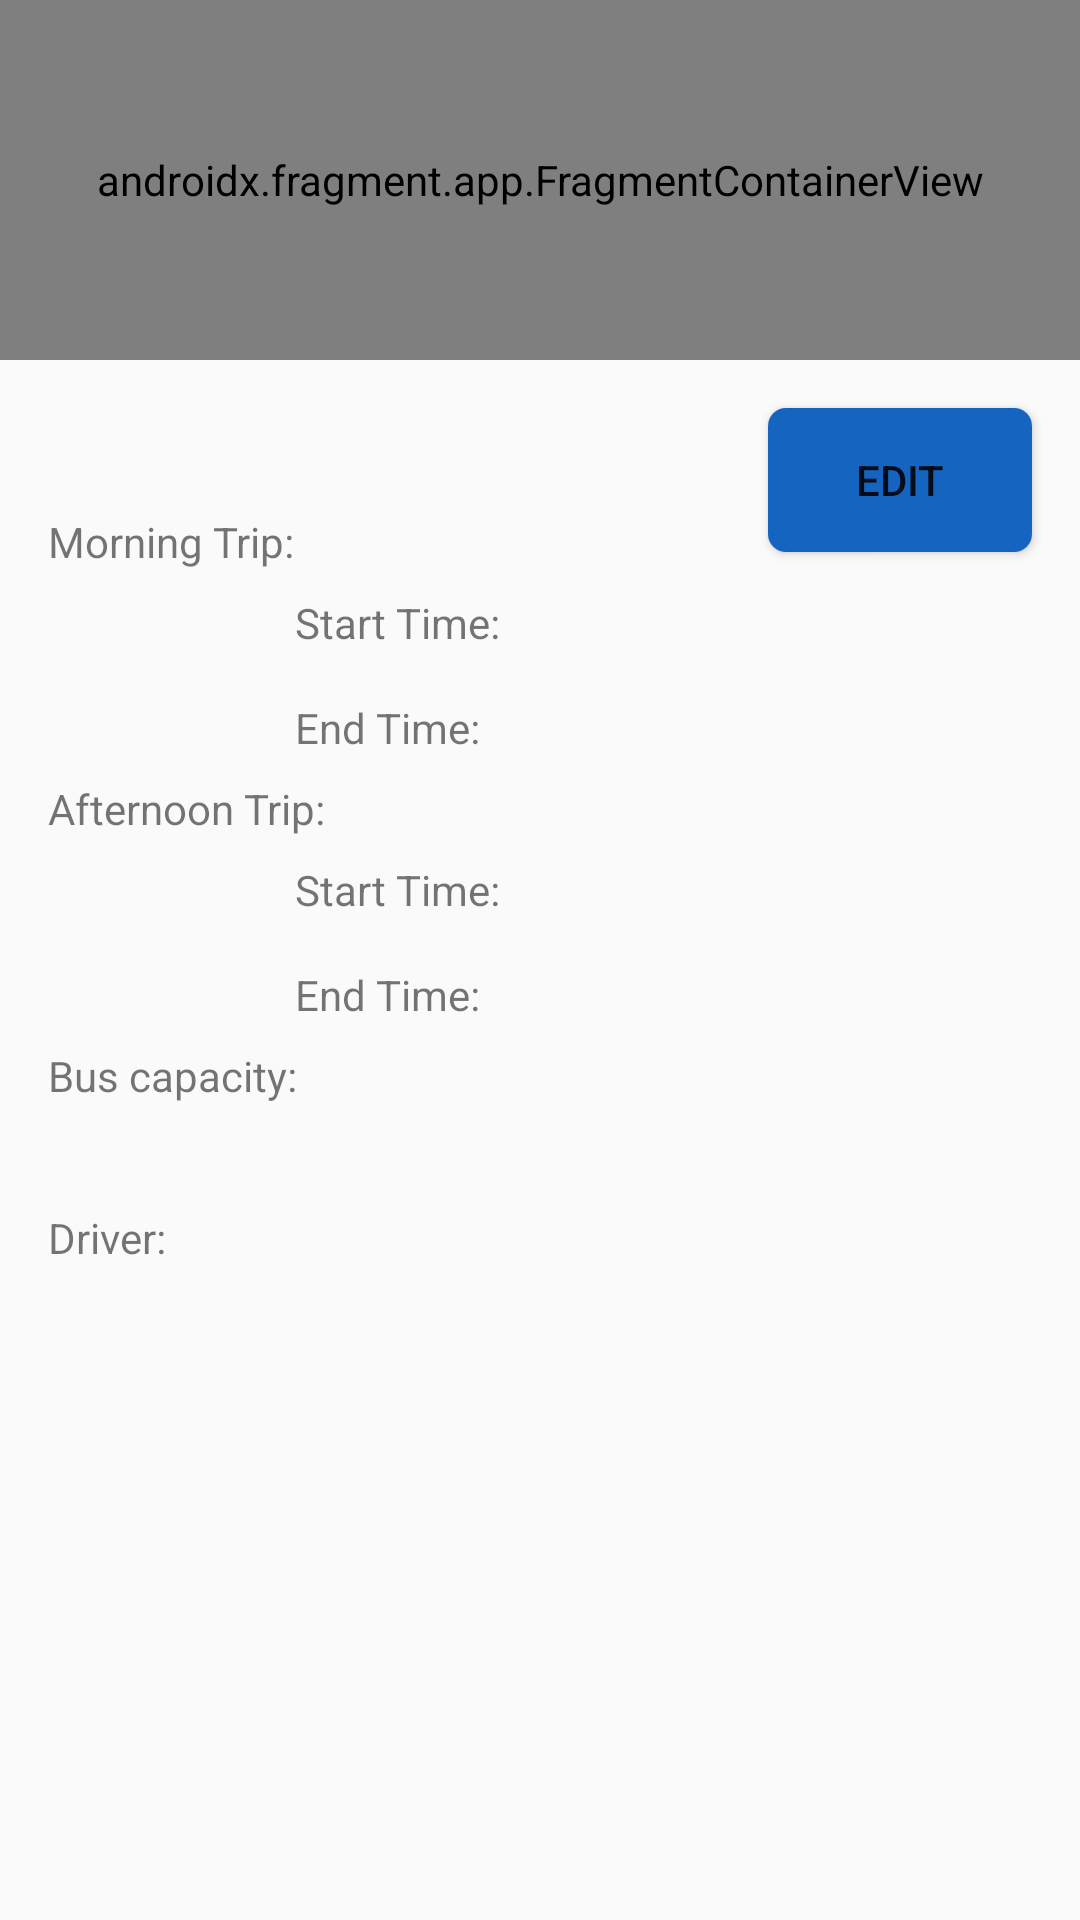

This screen was rendered from an Android layout file. Write that file and the resources it references.
<!-- AndroidManifest.xml: application theme Theme.CICDriver -->
<!-- res/layout/fragment_route_details.xml -->
<?xml version="1.0" encoding="utf-8"?>
<androidx.constraintlayout.widget.ConstraintLayout
    xmlns:android="http://schemas.android.com/apk/res/android"
    xmlns:app="http://schemas.android.com/apk/res-auto"
    xmlns:tools="http://schemas.android.com/tools"
    android:layout_width="match_parent"
    android:layout_height="match_parent"
    tools:context=".ui.RouteDetailsFragment">

    <androidx.fragment.app.FragmentContainerView
        android:id="@+id/map"
        android:name="com.google.android.gms.maps.SupportMapFragment"
        android:layout_width="match_parent"
        android:layout_height="120dp"
        app:layout_constraintEnd_toEndOf="parent"
        app:layout_constraintStart_toStartOf="parent"
        app:layout_constraintTop_toTopOf="parent" />

    <TextView
        android:id="@+id/bus_name_txt"
        android:layout_width="wrap_content"
        android:layout_height="wrap_content"
        android:layout_marginStart="16dp"
        android:layout_marginTop="16dp"
        tools:text="TextView"
        app:layout_constraintStart_toStartOf="parent"
        app:layout_constraintTop_toBottomOf="@+id/map" />

    <TextView
        android:id="@+id/textView7"
        android:layout_width="wrap_content"
        android:layout_height="wrap_content"
        android:layout_marginStart="16dp"
        android:layout_marginTop="16dp"
        android:text="@string/morning_trip"
        app:layout_constraintStart_toStartOf="parent"
        app:layout_constraintTop_toBottomOf="@+id/bus_name_txt" />

    <TextView
        android:id="@+id/textView8"
        android:layout_width="wrap_content"
        android:layout_height="wrap_content"
        android:layout_marginTop="8dp"
        android:text="@string/start_time"
        app:layout_constraintStart_toEndOf="@+id/textView7"
        app:layout_constraintTop_toBottomOf="@+id/textView7" />

    <TextView
        android:id="@+id/morning_start_txt"
        android:layout_width="wrap_content"
        android:layout_height="wrap_content"
        android:layout_marginStart="16dp"
        tools:text="TextView"
        app:layout_constraintStart_toEndOf="@+id/textView8"
        app:layout_constraintTop_toTopOf="@+id/textView8" />

    <TextView
        android:id="@+id/textView10"
        android:layout_width="wrap_content"
        android:layout_height="wrap_content"
        android:layout_marginTop="16dp"
        android:text="@string/end_time"
        app:layout_constraintStart_toStartOf="@+id/textView8"
        app:layout_constraintTop_toBottomOf="@+id/textView8" />

    <TextView
        android:id="@+id/morning_end_txt"
        android:layout_width="wrap_content"
        android:layout_height="wrap_content"
        tools:text="TextView"
        app:layout_constraintStart_toStartOf="@+id/morning_start_txt"
        app:layout_constraintTop_toTopOf="@+id/textView10" />

    <TextView
        android:id="@+id/textView12"
        android:layout_width="wrap_content"
        android:layout_height="wrap_content"
        android:layout_marginStart="16dp"
        android:layout_marginTop="8dp"
        android:text="@string/afternoon_trip"
        app:layout_constraintStart_toStartOf="parent"
        app:layout_constraintTop_toBottomOf="@+id/textView10" />

    <TextView
        android:id="@+id/textView13"
        android:layout_width="wrap_content"
        android:layout_height="wrap_content"
        android:layout_marginTop="8dp"
        android:text="@string/start_time"
        app:layout_constraintStart_toStartOf="@+id/textView10"
        app:layout_constraintTop_toBottomOf="@+id/textView12" />

    <TextView
        android:id="@+id/afternoon_start_txt"
        android:layout_width="wrap_content"
        android:layout_height="wrap_content"
        android:layout_marginStart="16dp"
        tools:text="TextView"
        app:layout_constraintStart_toEndOf="@+id/textView13"
        app:layout_constraintTop_toTopOf="@+id/textView13" />

    <TextView
        android:id="@+id/textView15"
        android:layout_width="wrap_content"
        android:layout_height="wrap_content"
        android:layout_marginTop="16dp"
        android:text="@string/end_time"
        app:layout_constraintStart_toStartOf="@+id/textView13"
        app:layout_constraintTop_toBottomOf="@+id/textView13" />

    <TextView
        android:id="@+id/afternoon_end_txt"
        android:layout_width="wrap_content"
        android:layout_height="wrap_content"
        tools:text="TextView"
        app:layout_constraintStart_toStartOf="@+id/afternoon_start_txt"
        app:layout_constraintTop_toTopOf="@+id/textView15" />

    <TextView
        android:id="@+id/textView17"
        android:layout_width="wrap_content"
        android:layout_height="wrap_content"
        android:layout_marginStart="16dp"
        android:layout_marginTop="8dp"
        android:text="@string/bus_capacity"
        app:layout_constraintStart_toStartOf="parent"
        app:layout_constraintTop_toBottomOf="@+id/textView15" />

    <TextView
        android:id="@+id/capacity_txt"
        android:layout_width="wrap_content"
        android:layout_height="wrap_content"
        android:layout_marginTop="8dp"
        tools:text="TextView"
        app:layout_constraintStart_toEndOf="@+id/textView17"
        app:layout_constraintTop_toBottomOf="@+id/textView17" />

    <TextView
        android:id="@+id/textView19"
        android:layout_width="wrap_content"
        android:layout_height="wrap_content"
        android:layout_marginStart="16dp"
        android:layout_marginTop="8dp"
        android:text="@string/driver"
        app:layout_constraintStart_toStartOf="parent"
        app:layout_constraintTop_toBottomOf="@+id/capacity_txt" />

    <TextView
        android:id="@+id/driver_name_txt"
        android:layout_width="wrap_content"
        android:layout_height="wrap_content"
        android:layout_marginTop="8dp"
        tools:text="TextView"
        app:layout_constraintStart_toEndOf="@+id/textView19"
        app:layout_constraintTop_toBottomOf="@+id/textView19" />

    <Button
        android:id="@+id/editBtn"
        android:layout_width="wrap_content"
        android:layout_height="wrap_content"
        android:layout_marginTop="16dp"
        android:layout_marginEnd="16dp"
        android:text="@string/edit"
        android:background="@drawable/rect_round_blue_color"
        app:layout_constraintEnd_toEndOf="parent"
        app:layout_constraintTop_toBottomOf="@+id/map" />

</androidx.constraintlayout.widget.ConstraintLayout>
<!-- resources referenced by this layout -->
<resources>
  <!-- drawable rect_round_blue_color (drawable) -->
  <?xml version="1.0" encoding="utf-8"?>
  <shape xmlns:android="http://schemas.android.com/apk/res/android">
      <solid android:color="@color/blue" />
      <corners
          android:radius="6dp"
          />
  </shape>
  <string name="afternoon_trip">Afternoon Trip:</string>
  <string name="bus_capacity">Bus capacity:</string>
  <string name="driver">Driver:</string>
  <string name="edit">Edit</string>
  <string name="end_time">End Time:</string>
  <string name="morning_trip">Morning Trip:</string>
  <string name="start_time">Start Time:</string>
  <style name="Theme.CICDriver" parent="Theme.AppCompat.Light.DarkActionBar">
          
          <item name="colorPrimary">@color/light_salmon</item>
          <item name="colorPrimaryVariant">@color/salmon</item>
          <item name="colorOnPrimary">@color/white</item>
          
          <item name="colorSecondary">@color/light_salmon</item>
          <item name="colorSecondaryVariant">@color/salmon</item>
          <item name="colorOnSecondary">@color/black</item>
          
          <item name="android:statusBarColor" tools:targetApi="l">?attr/colorPrimaryVariant</item>
          
      </style>
  <color name="blue">#1565C0</color>
  <color name="light_salmon">#FFA07A</color>
  <color name="salmon">#FA8072</color>
  <color name="white">#FFFFFFFF</color>
  <color name="black">#FF000000</color>
</resources>
